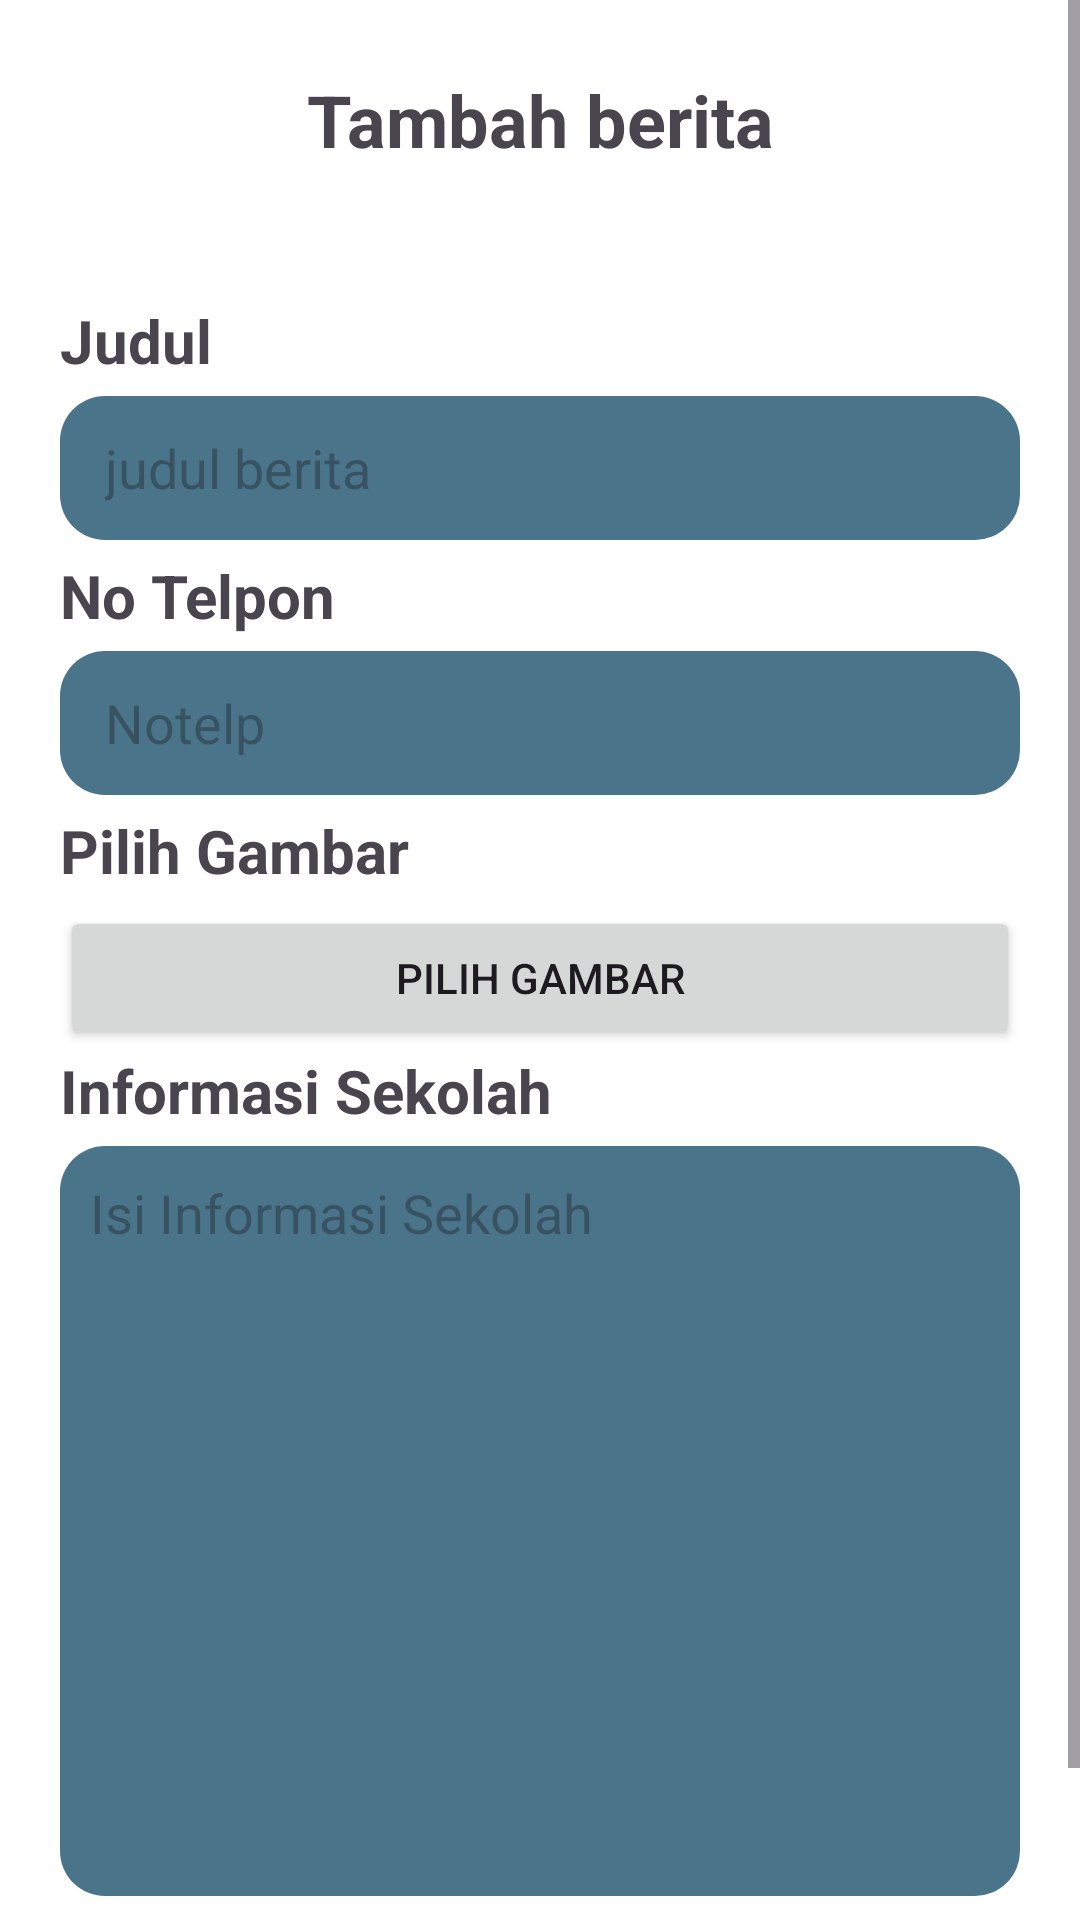

The Android layout XML behind this screen, and the referenced resources:
<!-- AndroidManifest.xml: application theme Theme.Sekolah_api -->
<!-- res/layout/activity_tambah_sekolah.xml -->
<?xml version="1.0" encoding="utf-8"?>
<ScrollView xmlns:android="http://schemas.android.com/apk/res/android"
    xmlns:app="http://schemas.android.com/apk/res-auto"
    xmlns:tools="http://schemas.android.com/tools"
    android:id="@+id/main"
    android:layout_width="match_parent"
    android:layout_height="match_parent"
    android:background="@color/white"
    tools:context=".TambahSekolah">

    <LinearLayout
        android:layout_width="match_parent"
        android:layout_height="wrap_content"
        android:orientation="vertical">

        <LinearLayout
            android:layout_width="match_parent"
            android:layout_height="wrap_content"
            android:orientation="vertical"
            android:background="@drawable/corner_bottom">

            <TextView
                android:layout_width="match_parent"
                android:layout_height="80dp"
                android:text="Tambah berita"
                android:gravity="center"
                android:textSize="24sp"
                android:textStyle="bold"
                />
            <ProgressBar
                android:layout_width="wrap_content"
                android:layout_height="wrap_content"
                android:layout_gravity="center"
                android:indeterminateTint="#03A9F4"
                android:visibility="gone"
                android:id="@+id/progressBar"
                />
        </LinearLayout>

        <LinearLayout
            android:layout_width="match_parent"
            android:layout_height="wrap_content"
            android:orientation="vertical"
            android:paddingStart="20dp"
            android:paddingEnd="20dp">

            <TextView
                android:layout_width="wrap_content"
                android:layout_height="wrap_content"
                android:text="Judul"
                android:layout_marginTop="20dp"
                android:textSize="20sp"
                android:textStyle="bold"/>
            <EditText
                android:layout_width="match_parent"
                android:layout_height="48dp"
                android:background="@drawable/bg_edit_text"
                android:hint="judul berita"
                android:paddingLeft="15dp"
                android:id="@+id/etJudul"
                android:drawableTint="#03A9F4"
                android:layout_marginTop="5dp"
                android:drawablePadding="5dp"/>

            <TextView
                android:layout_width="wrap_content"
                android:layout_height="wrap_content"
                android:text="No Telpon"
                android:layout_marginTop="5dp"
                android:textSize="20sp"
                android:textStyle="bold"/>
            <EditText
                android:layout_width="match_parent"
                android:layout_height="48dp"
                android:background="@drawable/bg_edit_text"
                android:hint="Notelp"
                android:paddingLeft="15dp"
                android:id="@+id/etNotlp"
                android:drawableTint="#03A9F4"
                android:layout_marginTop="5dp"
                android:drawablePadding="5dp"/>


            <TextView
                android:layout_width="wrap_content"
                android:layout_height="wrap_content"
                android:text="Pilih Gambar"
                android:layout_marginTop="5dp"
                android:textSize="20sp"
                android:textStyle="bold"/>

            <Button
                android:layout_width="match_parent"
                android:layout_height="wrap_content"
                android:text="Pilih Gambar"
                android:id="@+id/btnGambar"
                android:layout_marginTop="5dp"
                />

            <ImageView
                android:layout_width="150dp"
                android:layout_height="150dp"
                android:id="@+id/imgGambar"
                android:layout_gravity="center"
                android:background="@color/black"
                android:visibility="gone" />


            <TextView
                android:layout_width="wrap_content"
                android:layout_height="wrap_content"
                android:text="Informasi Sekolah"
                android:textSize="20sp"
                android:textStyle="bold"/>

            <EditText
                android:layout_width="match_parent"
                android:layout_height="250dp"
                android:background="@drawable/bg_edit_text"
                android:hint="Isi Informasi Sekolah"
                android:paddingLeft="15dp"
                android:id="@+id/etIsiSekolah"
                android:gravity="start"
                android:padding="10dp"
                android:inputType="textMultiLine"
                android:drawableTint="#4A748A"
                android:layout_marginTop="5dp"
                android:drawablePadding="5dp"/>



            <Button
                android:layout_width="match_parent"
                android:layout_height="wrap_content"
                android:text="Tambah"
                android:id="@+id/btnTambah"
                android:layout_marginTop="15dp"
                android:backgroundTint="#4A748A"
                />




        </LinearLayout>





    </LinearLayout>

</ScrollView>
<!-- resources referenced by this layout -->
<resources>
  <!-- drawable bg_edit_text (drawable) -->
  <?xml version="1.0" encoding="utf-8"?>
  <shape xmlns:android="http://schemas.android.com/apk/res/android">
      <corners android:radius="15dp"/>
      <solid android:color="#4A748A"/>
  </shape>
  <style name="Theme.Sekolah_api" parent="Base.Theme.Sekolah_api" />
  <style name="Base.Theme.Sekolah_api" parent="Theme.Material3.DayNight.NoActionBar">
          
          
      </style>
  <!-- not gathered from this repository: default colours our renderer supplied (Android Studio template values) -->
  <color name="black">#FF000000</color>
  <color name="white">#FFFFFFFF</color>
</resources>
